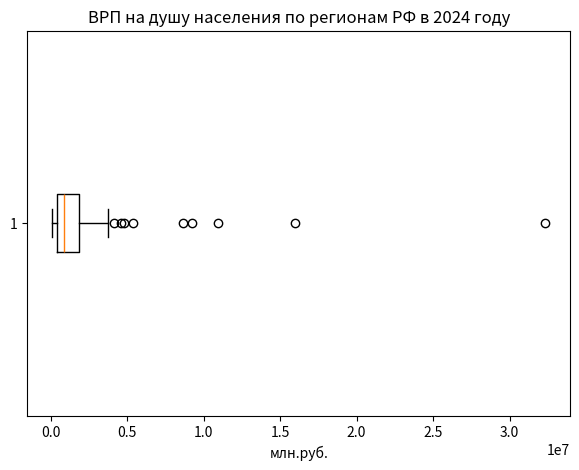
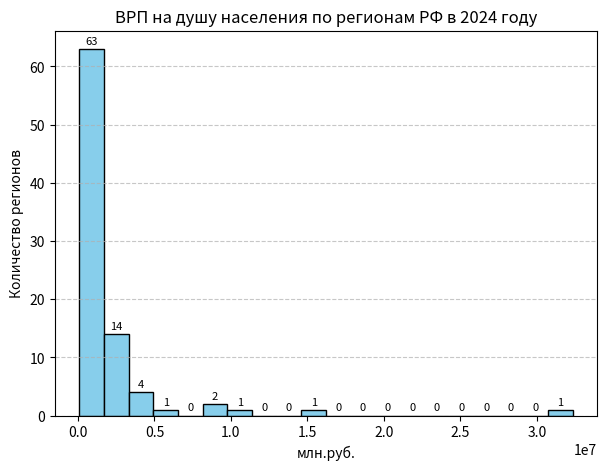
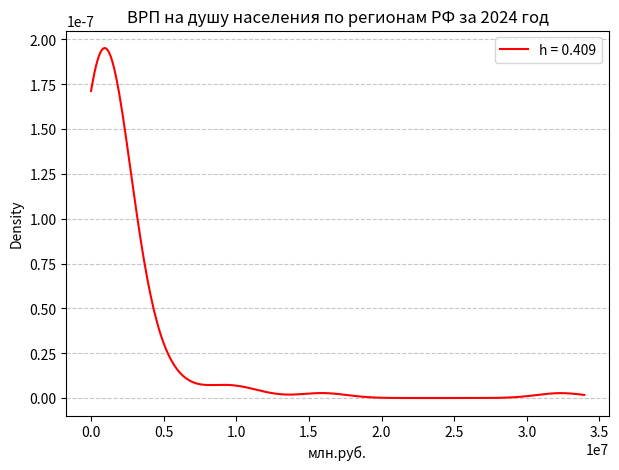

Write Python code to recreate these figures, in order.
import numpy as np
import matplotlib.pyplot as plt
from scipy.stats import gaussian_kde

# Вставляем твои данные ВРП на душу населения
vrp = np.array([
1341408.9, 627017.8, 893416.3, 1494401.9, 435227.7, 792281.5,
316018.2, 747687.1, 950272.5, 9244579.6, 398720.4, 692685.4,
556552.9, 522646.8, 750838.4, 1149160.2, 849769.9, 32339001.6,
434291.1, 1049365.5, 1263045.1, 501455.5, 761589.6, 1081822.9,
785205.9, 1915187.7, 1127497.3, 408968.1, 288750.0, 10908028.0,
223013.0, 166710.2, 722497.8, 4772036.0, 777718.3, 1384980.9,
2693193.0, 253191.6, 1034705.4, 95319.7, 291100.4, 143310.6,
266555.8, 397223.4, 1340782.0, 2460269.4, 304473.1, 396833.0,
4583352.3, 1102900.3, 601316.7, 2197280.1, 605915.5, 2672241.8,
1763998.8, 659002.8, 2646488.2, 1345119.0, 673635.5, 380466.7,
4128119.1, 15946597.2, 8628903.5, 5379401.8, 1938291.9, 2589084.6,
108336.5, 122532.5, 378551.6, 1024355.4, 3719646.8, 2539383.9,
1883825.1, 2216436.2, 1056600.3, 912449.4, 503918.8, 2229816.5,
718358.3, 440147.3, 1862934.3, 1262368.1, 793851.9, 403892.8,
1624560.7, 102215.3, 186709.4
])

# Boxplot
plt.figure(figsize=(7,5))
plt.boxplot(vrp, vert=False)
plt.title("ВРП на душу населения по регионам РФ в 2024 году")
plt.xlabel("млн.руб.")
plt.savefig("boxplot_vrp_ispravlenny.png")
plt.close()

# Гистограмма
plt.figure(figsize=(7,5))
counts, bins, patches = plt.hist(vrp, bins=20, color="skyblue", edgecolor="black")
# Подписи над столбцами (число регионов в каждой корзине)
for count, patch in zip(counts, patches):
    plt.text(patch.get_x() + patch.get_width()/2, count + 0.5, int(count),
             ha='center', va='bottom', fontsize=8)
plt.title("ВРП на душу населения по регионам РФ в 2024 году")
plt.xlabel("млн.руб.")
plt.ylabel("Количество регионов")
# Добавляем сетку по оси Y
plt.grid(axis='y', linestyle='--', alpha=0.7)

plt.savefig("histogram_vrp_ispravlenny.png")
plt.close()

# KDE
kde = gaussian_kde(vrp)  # по умолчанию используется метод Скотта
h_value = kde.factor    # текущий коэффициент сглаживания

# Создаём точки для построения кривой
x_vals = np.linspace(0, max(vrp)*1.05, 300)
y_vals = kde(x_vals)

# Построение графика
plt.figure(figsize=(7,5))
plt.plot(x_vals, y_vals, color="red", label=f"h = {h_value:.3f}")
plt.title("ВРП на душу населения по регионам РФ за 2024 год")
plt.xlabel("млн.руб.")
plt.ylabel("Density")
plt.legend()
plt.grid(axis='y', linestyle='--', alpha=0.7)
plt.savefig("kde_vrp_with_h.png")
plt.close()
